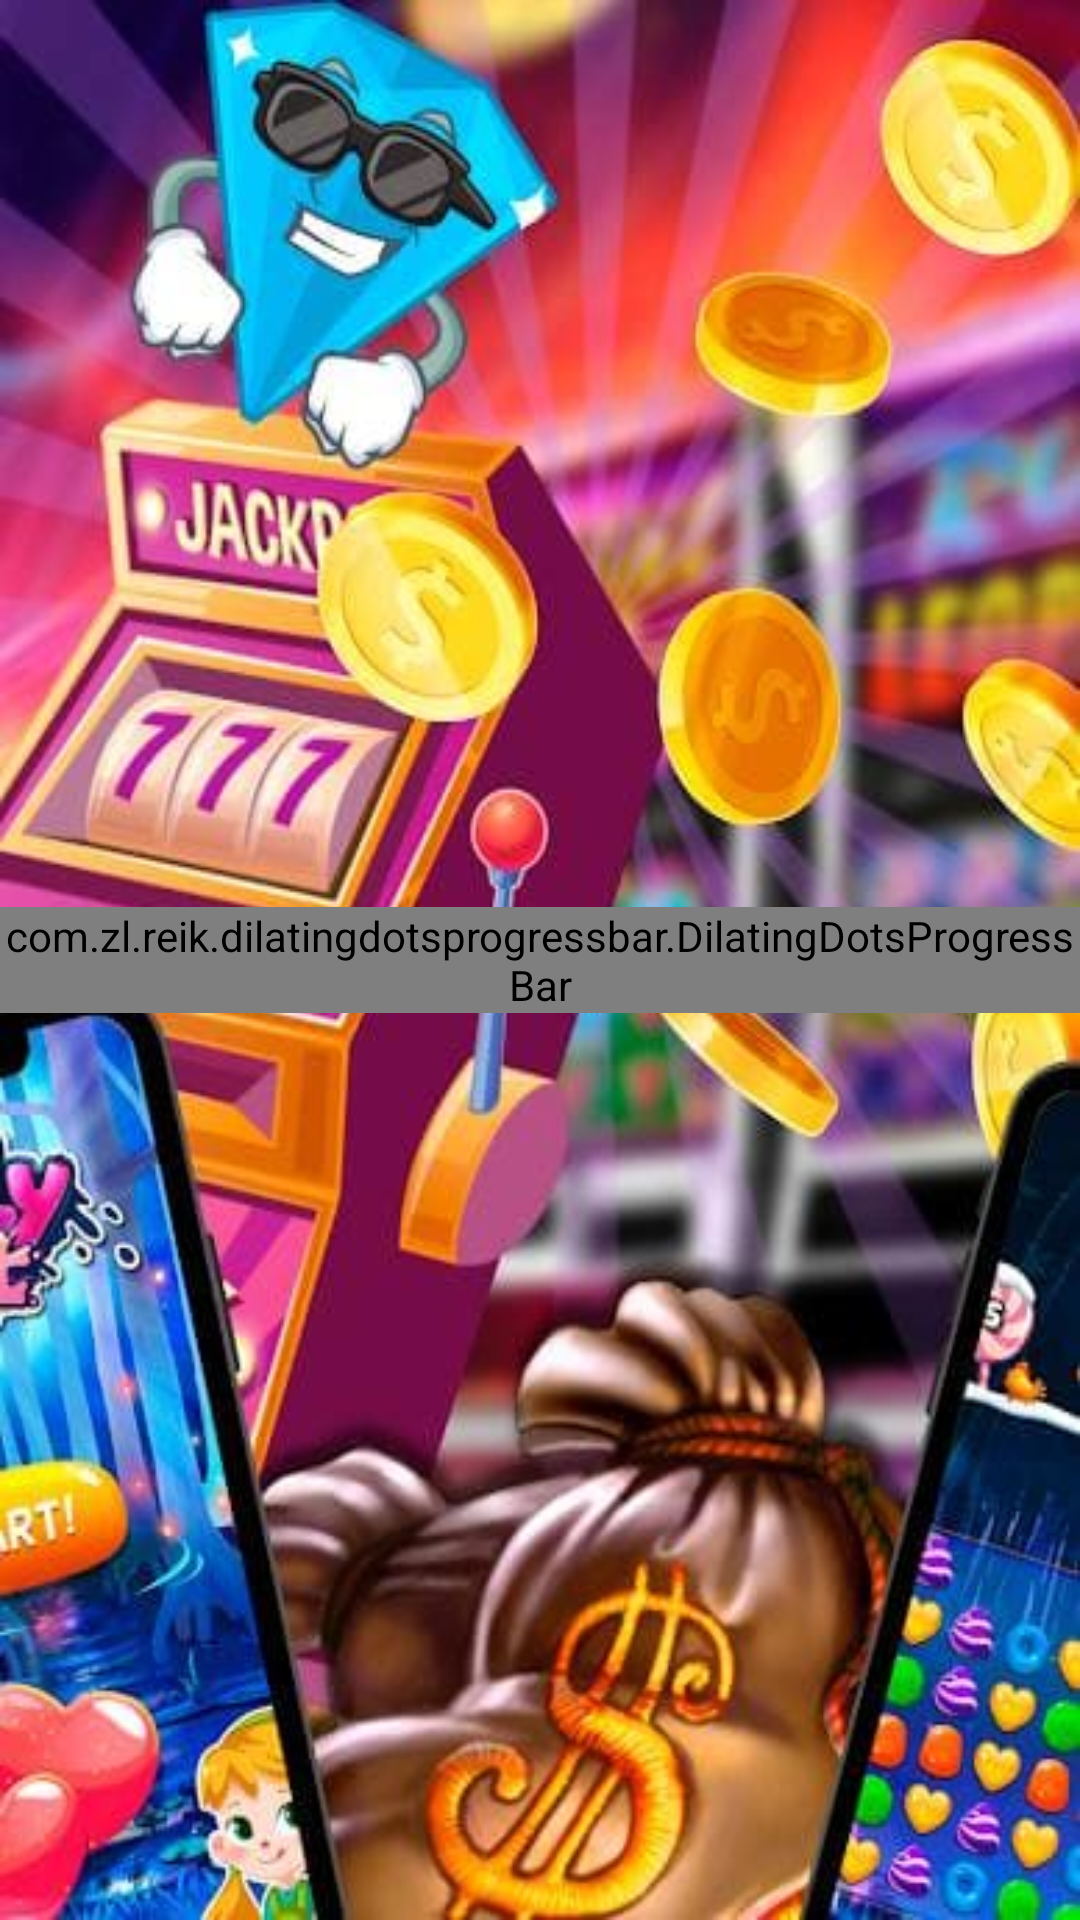

Produce the Android XML layout that renders to this screen, including the resource entries it uses.
<!-- AndroidManifest.xml: application theme Theme.FruitsFest -->
<!-- res/layout/activity_catalog.xml -->
<?xml version="1.0" encoding="utf-8"?>
<androidx.constraintlayout.widget.ConstraintLayout xmlns:android="http://schemas.android.com/apk/res/android"
    xmlns:app="http://schemas.android.com/apk/res-auto"
    xmlns:tools="http://schemas.android.com/tools"
    android:layout_width="match_parent"
    android:layout_height="match_parent"
    android:background="@drawable/bggame5"
    tools:context=".presentation.activities.CatalogActivity">

    <RelativeLayout
        android:id="@+id/relative_progress_bar"
        android:layout_width="match_parent"
        android:layout_height="match_parent"
        android:background="@color/browser_actions_bg_grey"
        android:visibility="visible"
        android:gravity="center"
        tools:visibility="gone"
        android:translationZ="100dp">

        <com.zl.reik.dilatingdotsprogressbar.DilatingDotsProgressBar
            android:id="@+id/progress"
            android:layout_width="wrap_content"
            android:layout_height="wrap_content"
            android:color="#E615A1"
            android:radius="6dp"
            android:visibility="visible"
            app:dd_animationDuration="500"
            app:dd_horizontalSpacing="4dp"
            app:dd_numDots="4"
            app:dd_scaleMultiplier="1.5" />


    </RelativeLayout>

    <androidx.recyclerview.widget.RecyclerView
        android:id="@+id/recycler_catalog"
        android:layout_width="match_parent"
        android:layout_height="match_parent"
        tools:listitem="@layout/catalog_item"
        tools:itemCount="2"/>

</androidx.constraintlayout.widget.ConstraintLayout>
<!-- res/layout/catalog_item.xml (included above) -->
<?xml version="1.0" encoding="utf-8"?>
<androidx.constraintlayout.widget.ConstraintLayout xmlns:android="http://schemas.android.com/apk/res/android"
    xmlns:app="http://schemas.android.com/apk/res-auto"
    android:id="@+id/constr_l"
    xmlns:tools="http://schemas.android.com/tools"
    android:layout_width="match_parent"
    android:layout_height="wrap_content"
    android:layout_margin="10dp"
    android:background="@color/design_default_color_primary">


    <FrameLayout
        android:id="@+id/frameLayout"
        android:layout_width="match_parent"
        android:layout_height="0dp"
        android:layout_gravity="center"
        app:layout_constraintDimensionRatio="16:9"
        android:paddingHorizontal="3dp"
        android:paddingTop="3dp"
        app:layout_constraintEnd_toEndOf="parent"
        app:layout_constraintStart_toStartOf="parent"
        app:layout_constraintTop_toTopOf="parent">

        <ImageView
            android:id="@+id/image_catalog_item"
            android:layout_width="fill_parent"
            android:layout_height="fill_parent"
            android:scaleType="fitCenter"
            tools:src="@drawable/ulcan" />

    </FrameLayout>


    <androidx.appcompat.widget.AppCompatButton
        android:id="@+id/btn_get_money"
        android:layout_width="wrap_content"
        android:layout_height="wrap_content"
        android:layout_marginTop="4dp"
        android:layout_marginBottom="5dp"
        android:background="@drawable/bgbtn4"
        android:text="play"
        android:textColor="@color/white"
        app:layout_constraintBottom_toBottomOf="parent"
        app:layout_constraintEnd_toEndOf="parent"
        app:layout_constraintStart_toStartOf="parent"
        app:layout_constraintTop_toBottomOf="@+id/frameLayout" />


</androidx.constraintlayout.widget.ConstraintLayout>
<!-- resources referenced by this layout -->
<resources>
  <!-- drawable bgbtn4: png bitmap (drawable, 4658 bytes) -->
  <!-- drawable bggame5: jpg bitmap (drawable, 47963 bytes) -->
  <!-- drawable ulcan: png bitmap (drawable, 255482 bytes) -->
  <style name="Theme.FruitsFest" parent="Theme.MaterialComponents.DayNight.NoActionBar">
          
          <item name="colorPrimary">@color/purple_500</item>
          <item name="colorPrimaryVariant">@color/purple_700</item>
          <item name="colorOnPrimary">@color/white</item>
          
          <item name="colorSecondary">@color/teal_200</item>
          <item name="colorSecondaryVariant">@color/teal_700</item>
          <item name="colorOnSecondary">@color/black</item>
          
          <item name="android:statusBarColor" tools:targetApi="l">?attr/colorPrimaryVariant</item>
          
          <item name="android:windowFullscreen">true</item>
          <item name="android:windowContentOverlay">@null</item>
          <item name="android:windowNoTitle">true</item>
      </style>
  <!-- not gathered from this repository: default colours our renderer supplied (Android Studio template values) -->
  <color name="purple_500">#FF6200EE</color>
  <color name="purple_700">#FF3700B3</color>
  <color name="teal_200">#FF03DAC5</color>
  <color name="teal_700">#FF018786</color>
  <color name="black">#FF000000</color>
  <color name="white">#FFFFFFFF</color>
</resources>
